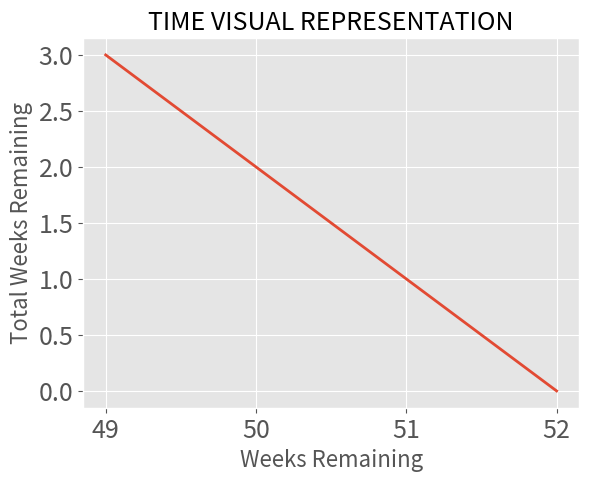

The matplotlib source for this figure:
import matplotlib.pyplot as plt

# not needed since datetime calls this internally
# from time import time

from datetime import datetime as dt

# I know - time.time() produces epoch which .now() does this for us
date = dt.now()

# duh
weeks_in_year = 52

# need to know what this [1] in particutlar is doing here.
# after typing a comment later realize it's pulling value from tuple
current_week = date.isocalendar()[1]
# simple print call to show week
print(current_week)


# our weeks equals a list ranging from the current weeks gotten from
# isocalender()[1] which is a formatted tuple with (year, week num, week day)
# +1 is due top how the range function works.
weeks = list(range(current_week, weeks_in_year+1))
# simple print call to show weeks list
print(weeks)
print(len(weeks))

#current_weeks_left =  52 - (current number being looped over in weeks)
# the list comprehension here is nice because it lets us manage the process of
# doing the arithimitic easliy. this list wil also be as long as the 
current_weeks_left = [weeks_in_year - w for w in weeks]
# simple print call to show the list we've obtained
print(current_weeks_left)
print(len(current_weeks_left))

plt.style.use('ggplot')

fig, ax = plt.subplots()

ax.plot(weeks, current_weeks_left, linewidth=2)

ax.set_title("Time Visual Representation".upper(), fontsize=18)

ax.set_xlabel("Weeks Remaining", fontsize=16)
ax.set_ylabel("Total Weeks Remaining", fontsize=16)

ax.tick_params(labelsize=18)

plt.show()
